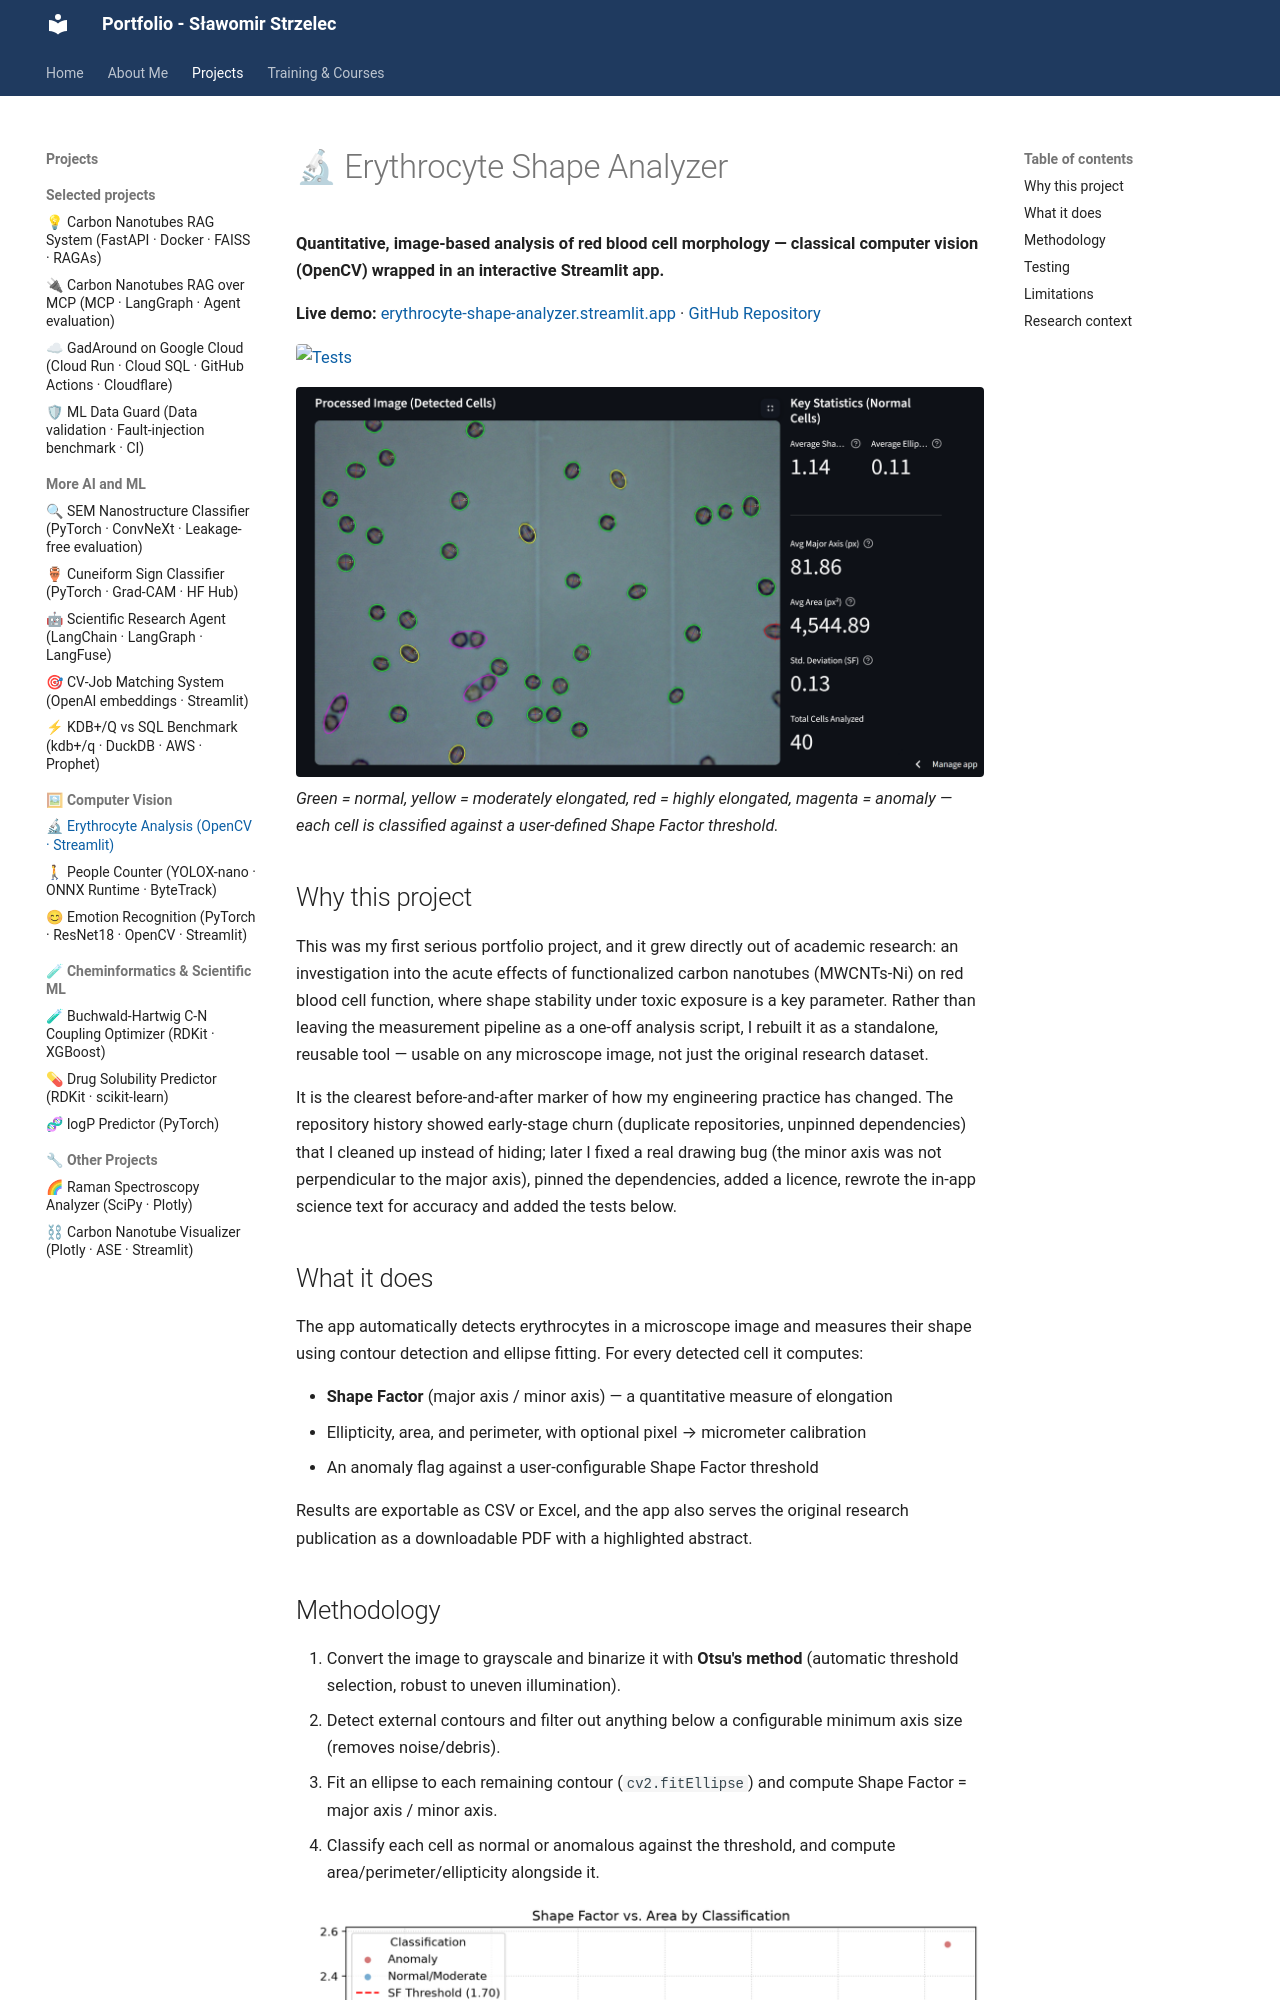

repository: slastrzelec/portfolio · page: erythrocyte-shape-analyzer/index.html · generator: mkdocs

# 🔬 Erythrocyte Shape Analyzer

**Quantitative, image-based analysis of red blood cell morphology — classical computer vision (OpenCV) wrapped in an interactive Streamlit app.**

**Live demo:** <a href="https://erythrocyte-shape-analyzer.streamlit.app" target="_blank">erythrocyte-shape-analyzer.streamlit.app</a> · <a href="https://github.com/slastrzelec/erythrocyte-shape-analyzer" target="_blank">GitHub Repository</a>

[![Tests](https://github.com/slastrzelec/erythrocyte-shape-analyzer/actions/workflows/tests.yml/badge.svg)](https://github.com/slastrzelec/erythrocyte-shape-analyzer/actions/workflows/tests.yml)

![Detected cells with per-cell shape classification and live statistics](detected_cells.png)
*Green = normal, yellow = moderately elongated, red = highly elongated, magenta = anomaly — each cell is classified against a user-defined Shape Factor threshold.*

## Why this project

This was my first serious portfolio project, and it grew directly out of academic research: an investigation into the acute effects of functionalized carbon nanotubes (MWCNTs-Ni) on red blood cell function, where shape stability under toxic exposure is a key parameter. Rather than leaving the measurement pipeline as a one-off analysis script, I rebuilt it as a standalone, reusable tool — usable on any microscope image, not just the original research dataset.

It is the clearest before-and-after marker of how my engineering practice has changed. The repository history showed early-stage churn (duplicate repositories, unpinned dependencies) that I cleaned up instead of hiding; later I fixed a real drawing bug (the minor axis was not perpendicular to the major axis), pinned the dependencies, added a licence, rewrote the in-app science text for accuracy and added the tests below.

## What it does

The app automatically detects erythrocytes in a microscope image and measures their shape using contour detection and ellipse fitting. For every detected cell it computes:

* **Shape Factor** (major axis / minor axis) — a quantitative measure of elongation
* Ellipticity, area, and perimeter, with optional pixel → micrometer calibration
* An anomaly flag against a user-configurable Shape Factor threshold

Results are exportable as CSV or Excel, and the app also serves the original research publication as a downloadable PDF with a highlighted abstract.
